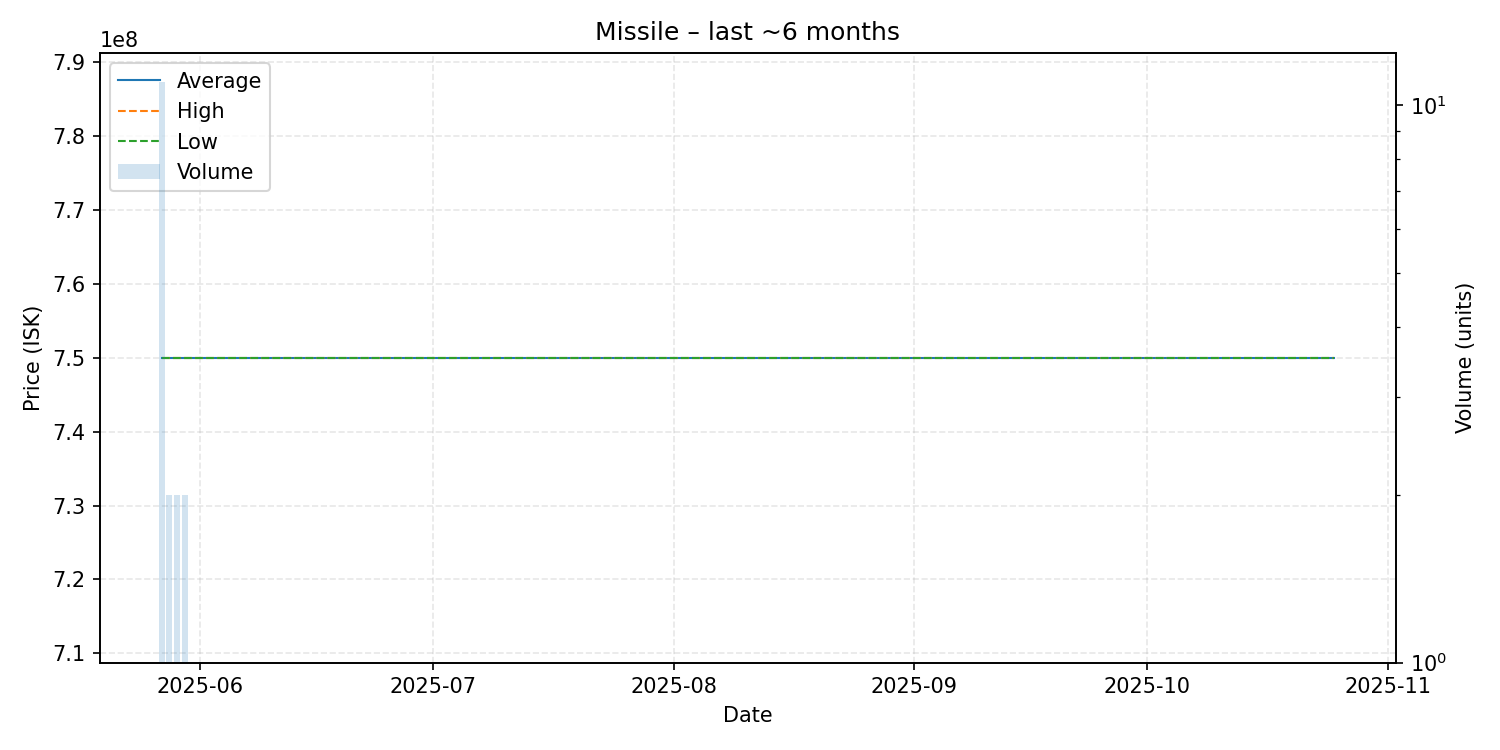

Values plotted in this chart, from the file beside it:
date, average, highest, lowest, order_count, volume
2025-05-27, 750000000, 750000000, 750000000, 10, 11
2025-05-28, 750000000, 750000000, 750000000, 2, 2
2025-05-29, 750000000, 750000000, 750000000, 2, 2
2025-05-30, 750000000, 750000000, 750000000, 2, 2
2025-05-31, 750000000, 750000000, 750000000, 1, 1
2025-06-04, 750000000, 750000000, 750000000, 1, 1
2025-06-10, 750000000, 750000000, 750000000, 1, 1
2025-06-29, 750000000, 750000000, 750000000, 1, 1
2025-07-01, 750000000, 750000000, 750000000, 1, 1
2025-07-04, 750000000, 750000000, 750000000, 1, 1
2025-07-12, 750000000, 750000000, 750000000, 1, 1
2025-08-22, 750000000, 750000000, 750000000, 1, 1
2025-09-01, 750000000, 750000000, 750000000, 1, 1
2025-10-25, 750000000, 750000000, 750000000, 1, 1
